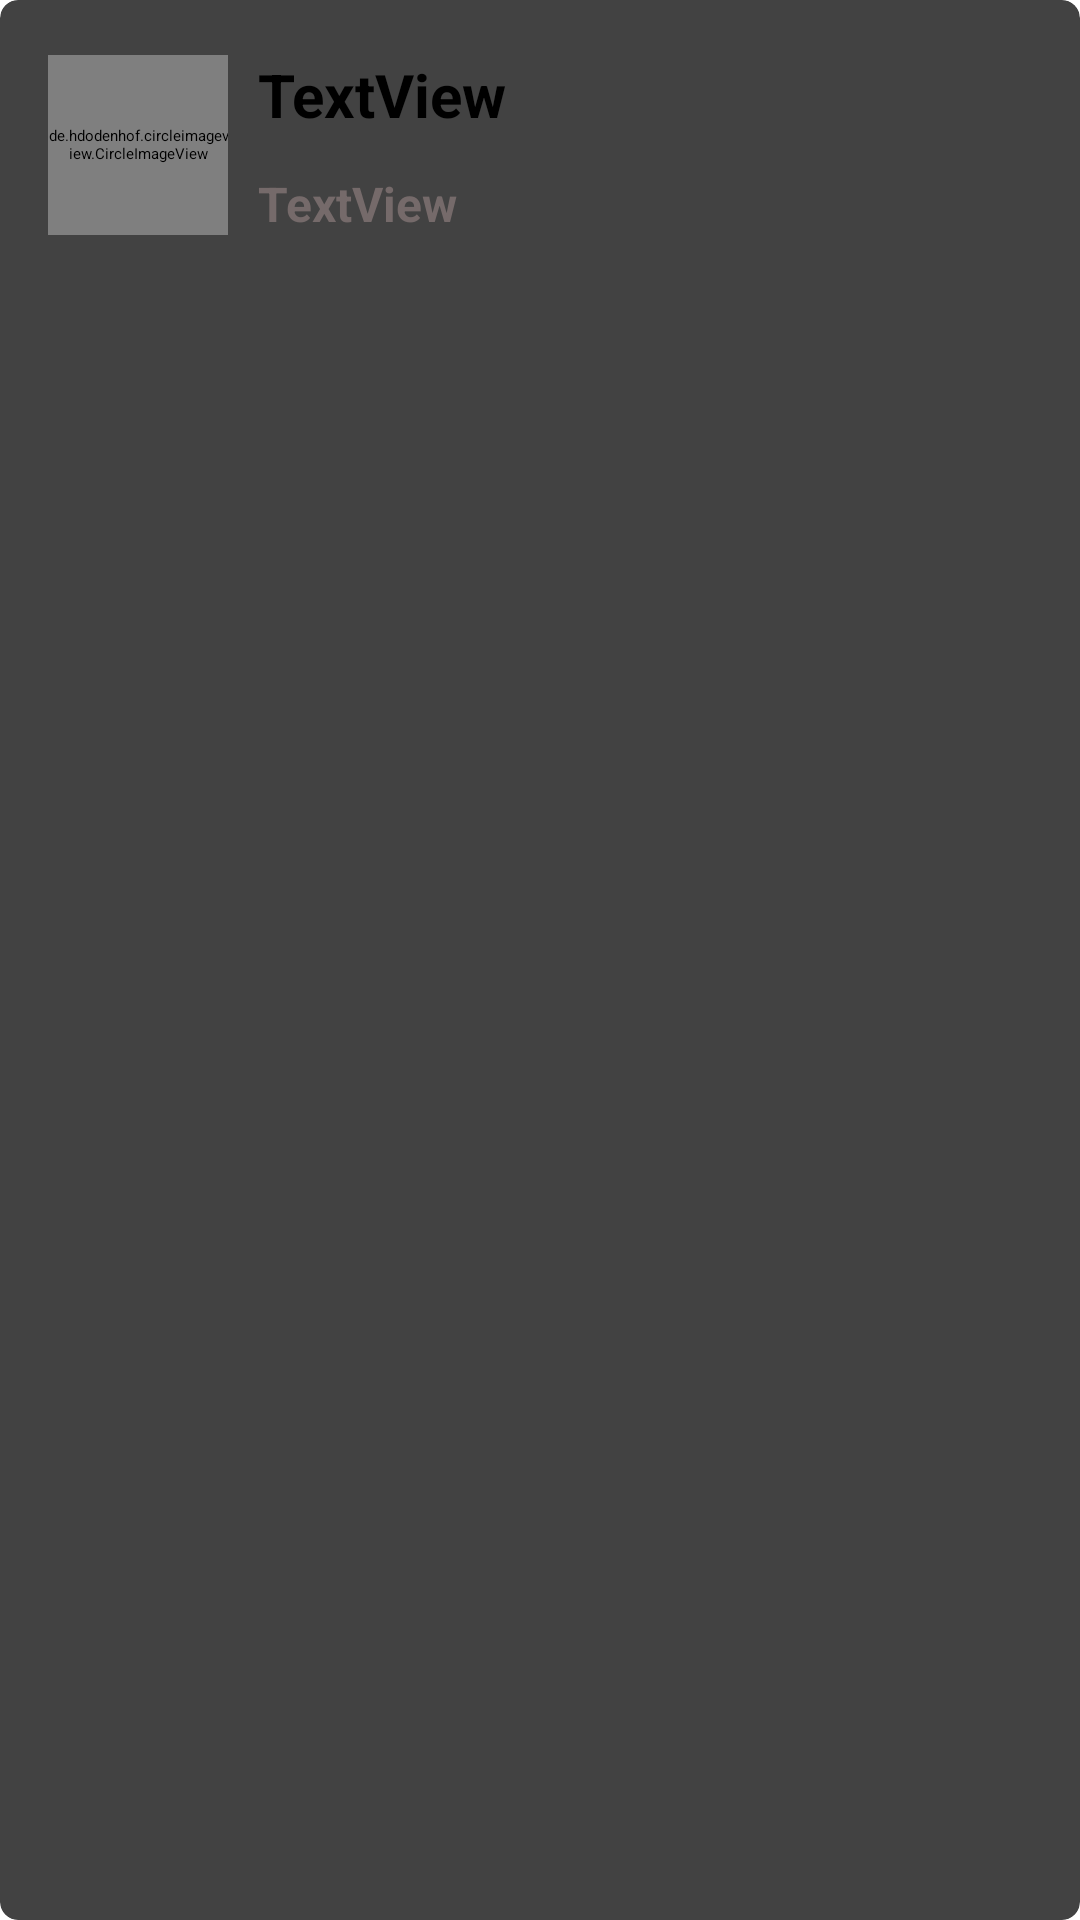

Here is an Android app screen rendered from its layout file. Give the layout XML and the strings, colors and styles it references.
<!-- AndroidManifest.xml: application theme Theme.ContactListApp -->
<!-- res/layout/contact_item.xml -->
<?xml version="1.0" encoding="utf-8"?>
<androidx.cardview.widget.CardView xmlns:android="http://schemas.android.com/apk/res/android"
    android:layout_width="match_parent"
    android:layout_height="wrap_content"
    xmlns:app="http://schemas.android.com/apk/res-auto"
    xmlns:tools="http://schemas.android.com/tools"
    app:cardElevation="16dp"
    android:layout_margin="8dp"
    app:cardCornerRadius="6dp">

    <androidx.constraintlayout.widget.ConstraintLayout
        android:layout_width="match_parent"
        android:layout_height="wrap_content"
        android:padding="8dp">

        <de.hdodenhof.circleimageview.CircleImageView
            xmlns:app="http://schemas.android.com/apk/res-auto"
            android:id="@+id/imageViewPhoto"
            android:layout_width="60dp"
            android:layout_height="60dp"
            android:layout_marginStart="8dp"
            app:layout_constraintBottom_toBottomOf="parent"
            app:layout_constraintStart_toStartOf="parent"
            app:layout_constraintTop_toTopOf="parent"
            tools:src="@drawable/padrao"
            app:civ_border_width="2dp"
            app:civ_border_color="#FF000000"/>

        <TextView
            android:id="@+id/textViewName"
            android:layout_width="0dp"
            android:layout_height="wrap_content"
            android:layout_marginStart="8dp"
            android:layout_marginTop="8dp"
            android:padding="2dp"
            android:text="TextView"
            app:layout_constraintEnd_toEndOf="parent"
            app:layout_constraintStart_toEndOf="@+id/imageViewPhoto"
            app:layout_constraintTop_toTopOf="parent"
            android:textSize="20dp"
            android:textStyle="bold"
            android:textColor="@color/black" />

        <TextView
            android:id="@+id/textViewPhone"
            android:layout_width="0dp"
            android:layout_height="wrap_content"
            android:layout_marginStart="8dp"
            android:layout_marginTop="8dp"
            android:layout_marginBottom="8dp"
            android:padding="2dp"
            android:text="TextView"
            app:layout_constraintBottom_toBottomOf="parent"
            app:layout_constraintEnd_toEndOf="parent"
            app:layout_constraintStart_toEndOf="@+id/imageViewPhoto"
            app:layout_constraintTop_toBottomOf="@+id/textViewName"
            android:textSize="16dp"
            android:textStyle="bold"
            android:textColor="#756A6A"/>

    </androidx.constraintlayout.widget.ConstraintLayout>

</androidx.cardview.widget.CardView>
<!-- resources referenced by this layout -->
<resources>
  <style name="Theme.ContactListApp" parent="Theme.MaterialComponents.DayNight.NoActionBar">
          
          <item name="colorPrimary">@color/purple_200</item>
          <item name="colorPrimaryVariant">@color/purple_700</item>
          <item name="colorOnPrimary">@color/black</item>
          
          <item name="colorSecondary">@color/teal_200</item>
          <item name="colorSecondaryVariant">@color/teal_200</item>
          <item name="colorOnSecondary">@color/black</item>
          
          <item name="android:statusBarColor" tools:targetApi="l">?attr/colorPrimaryVariant</item>
          
      </style>
  <!-- not gathered from this repository: default colours our renderer supplied (Android Studio template values) -->
  <color name="purple_200">#FFBB86FC</color>
  <color name="purple_700">#FF3700B3</color>
  <color name="teal_200">#FF03DAC5</color>
  <color name="black">#FF000000</color>
</resources>
